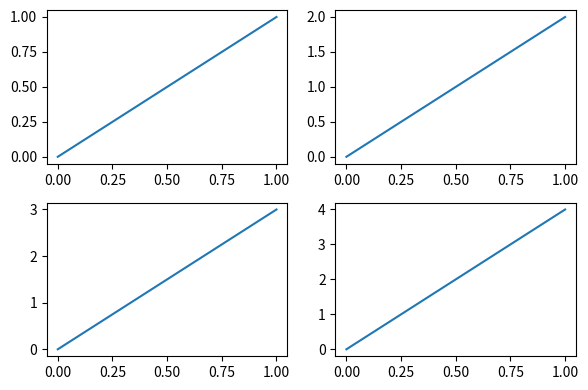
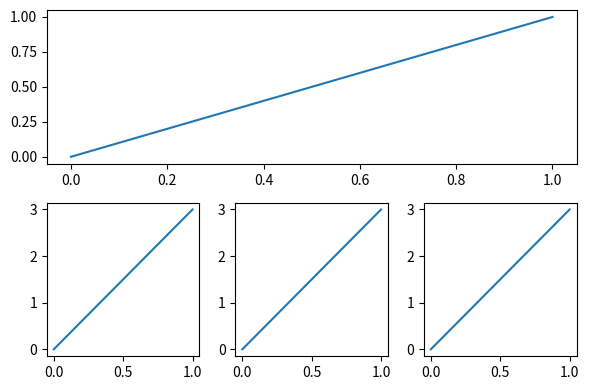

Python code for these plots, in order:
import matplotlib.pyplot as plt 

# example 1:
plt.figure(figsize=(6,4))
plt.subplot(2, 2, 1)
plt.plot([0, 1], [0, 1])

plt.subplot(222)
plt.plot([0, 1], [0, 2])

plt.subplot(223)
plt.plot([0, 1], [0, 3])

plt.subplot(224)
plt.plot([0, 1], [0, 4])

plt.tight_layout()

# example 2
plt.figure(figsize=(6, 4))
plt.subplot(2, 1, 1)
plt.plot([0, 1], [0, 1])

plt.subplot(2, 3, 4)
plt.plot([0, 1], [0, 3])

plt.subplot(2, 3, 5)
plt.plot([0, 1], [0, 3])

plt.subplot(2, 3, 6)
plt.plot([0, 1], [0, 3])

plt.tight_layout()


plt.show()